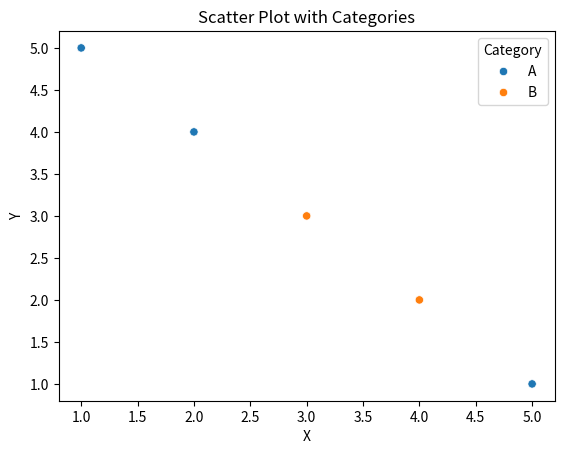

Write Python code to recreate this figure.
import pandas as pd
import seaborn as sns
import matplotlib.pyplot as plt

# Sample data
data = {'X': [1, 2, 3, 4, 5],
        'Y': [5, 4, 3, 2, 1],
        'Category': ['A', 'A', 'B', 'B', 'A']}

# Create a DataFrame
df = pd.DataFrame(data)

# Create a scatter plot
sns.scatterplot(x='X', y='Y', hue='Category', data=df)

# Add title and labels
plt.title('Scatter Plot with Categories')
plt.xlabel('X')
plt.ylabel('Y')

# Show the plot
plt.show()
